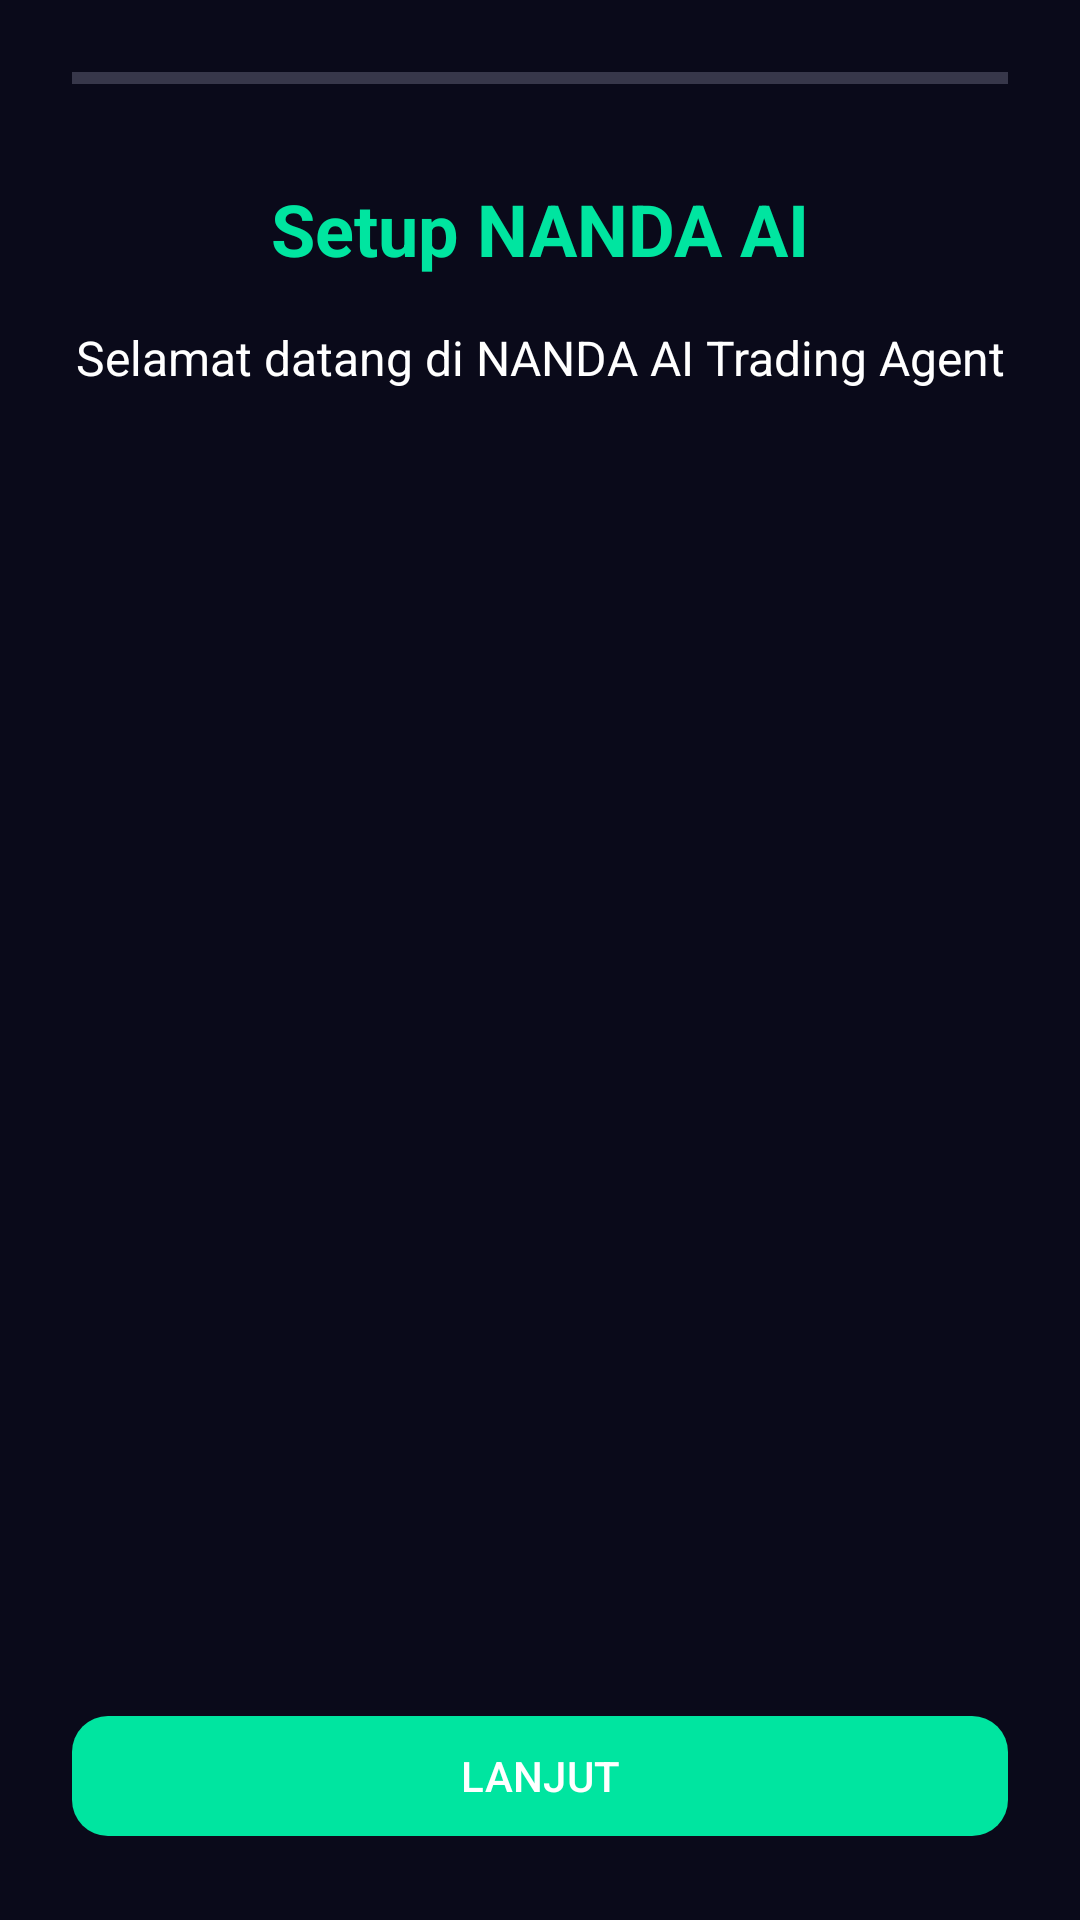

Here is an Android app screen rendered from its layout file. Give the layout XML and the strings, colors and styles it references.
<!-- AndroidManifest.xml: activity theme Theme.NANDAAI -->
<!-- res/layout/activity_setup.xml -->
<?xml version="1.0" encoding="utf-8"?>
<LinearLayout
    xmlns:android="http://schemas.android.com/apk/res/android"
    xmlns:app="http://schemas.android.com/apk/res-auto"
    android:layout_width="match_parent"
    android:layout_height="match_parent"
    android:orientation="vertical"
    android:background="@color/dark_bg"
    android:padding="24dp"
    android:gravity="center">

    <ProgressBar
        android:id="@+id/progressBar"
        style="?android:attr/progressBarStyleHorizontal"
        android:layout_width="match_parent"
        android:layout_height="4dp"
        android:layout_marginBottom="32dp"
        android:progress="0"
        android:max="100"
        android:progressTint="@color/accent_green"
        android:backgroundTint="@color/dark_surface" />

    <TextView
        android:id="@+id/tvStepTitle"
        android:layout_width="wrap_content"
        android:layout_height="wrap_content"
        android:text="Setup NANDA AI"
        android:textColor="@color/accent_green"
        android:textSize="24sp"
        android:textStyle="bold"
        android:layout_marginBottom="16dp" />

    <TextView
        android:id="@+id/tvStepDescription"
        android:layout_width="match_parent"
        android:layout_height="wrap_content"
        android:text="Selamat datang di NANDA AI Trading Agent"
        android:textColor="@color/text_primary"
        android:textSize="16sp"
        android:gravity="center"
        android:layout_marginBottom="32dp"
        android:lineSpacingExtra="4dp" />

    
    <LinearLayout
        android:id="@+id/layoutApiInput"
        android:layout_width="match_parent"
        android:layout_height="wrap_content"
        android:orientation="vertical"
        android:visibility="gone"
        android:layout_marginBottom="24dp">

        <com.google.android.material.textfield.TextInputLayout
            android:layout_width="match_parent"
            android:layout_height="wrap_content"
            android:hint="Bybit API Key"
            android:textColorHint="@color/text_secondary"
            app:hintTextColor="@color/accent_green"
            app:boxStrokeColor="@color/accent_green"
            style="@style/Widget.Material3.TextInputLayout.OutlinedBox">

            <com.google.android.material.textfield.TextInputEditText
                android:id="@+id/etBybitKey"
                android:layout_width="match_parent"
                android:layout_height="wrap_content"
                android:textColor="@color/text_primary"
                android:inputType="text" />
        </com.google.android.material.textfield.TextInputLayout>

        <com.google.android.material.textfield.TextInputLayout
            android:layout_width="match_parent"
            android:layout_height="wrap_content"
            android:hint="Bybit API Secret"
            android:textColorHint="@color/text_secondary"
            app:hintTextColor="@color/accent_green"
            app:boxStrokeColor="@color/accent_green"
            android:layout_marginTop="12dp"
            style="@style/Widget.Material3.TextInputLayout.OutlinedBox">

            <com.google.android.material.textfield.TextInputEditText
                android:id="@+id/etBybitSecret"
                android:layout_width="match_parent"
                android:layout_height="wrap_content"
                android:textColor="@color/text_primary"
                android:inputType="textPassword" />
        </com.google.android.material.textfield.TextInputLayout>

        <com.google.android.material.textfield.TextInputLayout
            android:layout_width="match_parent"
            android:layout_height="wrap_content"
            android:hint="Moonshot AI API Key (opsional)"
            android:textColorHint="@color/text_secondary"
            app:hintTextColor="@color/accent_green"
            app:boxStrokeColor="@color/accent_green"
            android:layout_marginTop="12dp"
            style="@style/Widget.Material3.TextInputLayout.OutlinedBox">

            <com.google.android.material.textfield.TextInputEditText
                android:id="@+id/etMoonshotKey"
                android:layout_width="match_parent"
                android:layout_height="wrap_content"
                android:textColor="@color/text_primary"
                android:inputType="text" />
        </com.google.android.material.textfield.TextInputLayout>

    </LinearLayout>

    <View
        android:layout_width="match_parent"
        android:layout_height="0dp"
        android:layout_weight="1" />

    <LinearLayout
        android:layout_width="match_parent"
        android:layout_height="wrap_content"
        android:orientation="horizontal">

        <com.google.android.material.button.MaterialButton
            android:id="@+id/btnPrev"
            android:layout_width="0dp"
            android:layout_height="wrap_content"
            android:layout_weight="1"
            android:layout_marginEnd="8dp"
            android:text="KEMBALI"
            android:textColor="@color/text_primary"
            app:backgroundTint="@color/dark_surface"
            app:cornerRadius="12dp"
            android:visibility="gone"
            style="@style/Widget.Material3.Button" />

        <com.google.android.material.button.MaterialButton
            android:id="@+id/btnNext"
            android:layout_width="0dp"
            android:layout_height="wrap_content"
            android:layout_weight="1"
            android:text="LANJUT"
            android:textColor="@color/white"
            app:backgroundTint="@color/accent_green"
            app:cornerRadius="12dp" />

        <com.google.android.material.button.MaterialButton
            android:id="@+id/btnAction"
            android:layout_width="0dp"
            android:layout_height="wrap_content"
            android:layout_weight="1"
            android:text="AKSI"
            android:textColor="@color/white"
            app:backgroundTint="@color/accent_purple"
            app:cornerRadius="12dp"
            android:visibility="gone" />

    </LinearLayout>

</LinearLayout>
<!-- resources referenced by this layout -->
<resources>
  <color name="accent_green">#00E5A0</color>
  <color name="accent_purple">#B388FF</color>
  <color name="dark_bg">#0A0A1A</color>
  <color name="dark_surface">#1A1A3E</color>
  <color name="text_primary">#FFFFFF</color>
  <color name="text_secondary">#A0A0B8</color>
  <color name="white">#FFFFFF</color>
  <style name="Theme.NANDAAI" parent="Theme.Material3.Dark.NoActionBar">
          
          <item name="colorPrimary">@color/accent_green</item>
          <item name="colorPrimaryVariant">@color/accent_green</item>
          <item name="colorOnPrimary">@color/black</item>
  
          
          <item name="colorSecondary">@color/accent_blue</item>
          <item name="colorSecondaryVariant">@color/accent_blue</item>
          <item name="colorOnSecondary">@color/black</item>
  
          
          <item name="android:colorBackground">@color/dark_bg</item>
          <item name="colorSurface">@color/dark_card</item>
          <item name="colorSurfaceVariant">@color/dark_surface</item>
          <item name="colorOnSurface">@color/text_primary</item>
          <item name="colorOnSurfaceVariant">@color/text_secondary</item>
  
          
          <item name="colorError">@color/bearish</item>
          <item name="colorOnError">@color/white</item>
  
          
          <item name="android:statusBarColor">@color/dark_bg</item>
          <item name="android:navigationBarColor">@color/dark_bg</item>
  
          
          <item name="android:textColorPrimary">@color/text_primary</item>
          <item name="android:textColorSecondary">@color/text_secondary</item>
  
          
          <item name="actionBarStyle">@style/NANDAActionBar</item>
      </style>
  <color name="black">#000000</color>
  <color name="accent_blue">#4FC3F7</color>
  <color name="dark_card">#12122A</color>
  <color name="bearish">#FF4757</color>
  <style name="NANDAActionBar" parent="Widget.Material3.ActionBar.Solid">
          <item name="background">@color/dark_card</item>
          <item name="titleTextStyle">@style/NANDAActionBarTitle</item>
      </style>
  <style name="NANDAActionBarTitle" parent="TextAppearance.Material3.ActionBar.Title">
          <item name="android:textColor">@color/accent_green</item>
      </style>
</resources>
